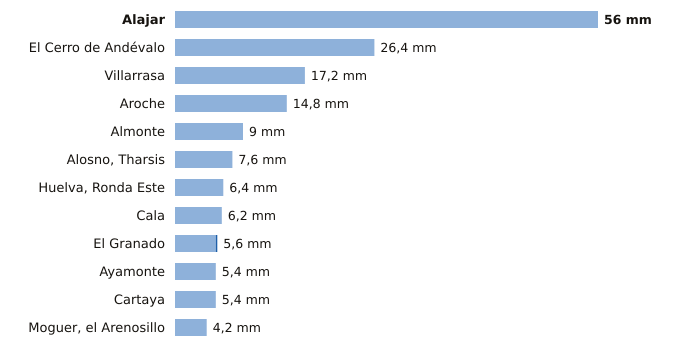

The data file committed next to this chart (first rows):
estacion, provincia, indicativo, mm_6_dias_anteriores, mm_hoy, mm_7_dias, horas_de_hoy
Alajar, Huelva, 4560Y, 56.0, 0.0, 56.0, 12
El Cerro de Andévalo, Huelva, 4584X, 26.4, 0.0, 26.4, 11
Villarrasa, Huelva, 4622X, 17.2, 0.0, 17.2, 11
Aroche, Huelva, 4527X, 14.8, 0.0, 14.8, 11
Almonte, Huelva, 5858X, 9.0, 0.0, 9.0, 12
Alosno, Tharsis, Huelva, 4589X, 7.6, 0.0, 7.6, 12
Huelva, Ronda Este, Huelva, 4642E, 6.4, 0.0, 6.4, 12
Cala, Huelva, 5769X, 6.2, 0.0, 6.2, 11
El Granado, Huelva, 4541X, 5.4, 0.2, 5.6, 11
Ayamonte, Huelva, 4549Y, 5.4, 0.0, 5.4, 12
Cartaya, Huelva, 4554X, 5.4, 0.0, 5.4, 11
Moguer, el Arenosillo, Huelva, 5860E, 4.2, 0.0, 4.2, 12
